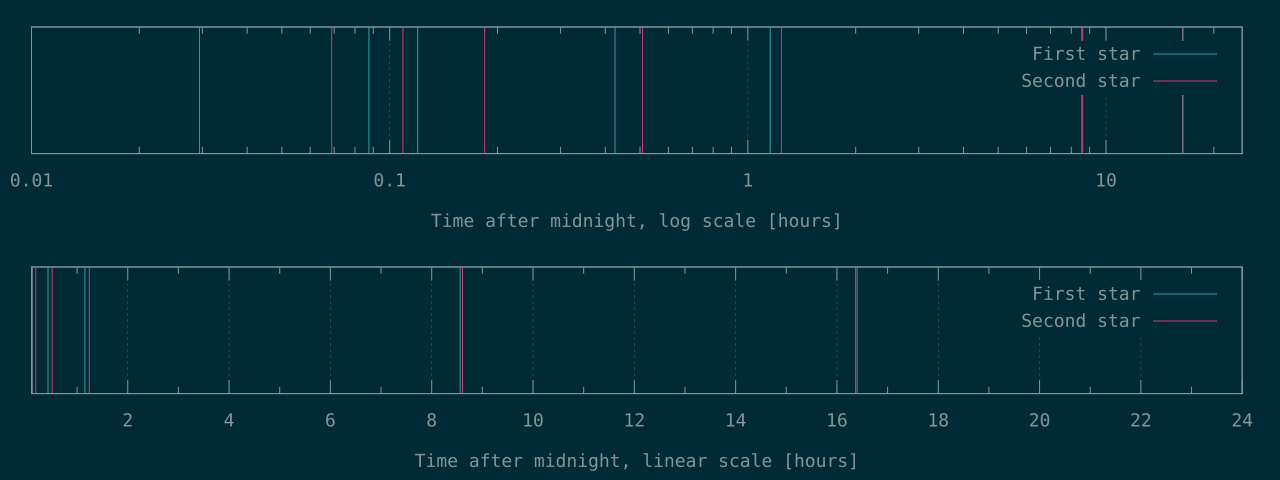

The file beside this chart, header and first rows:
106	248
315	392
431	663
1533	1829
4157	4466
30824	30989
58937	59042
